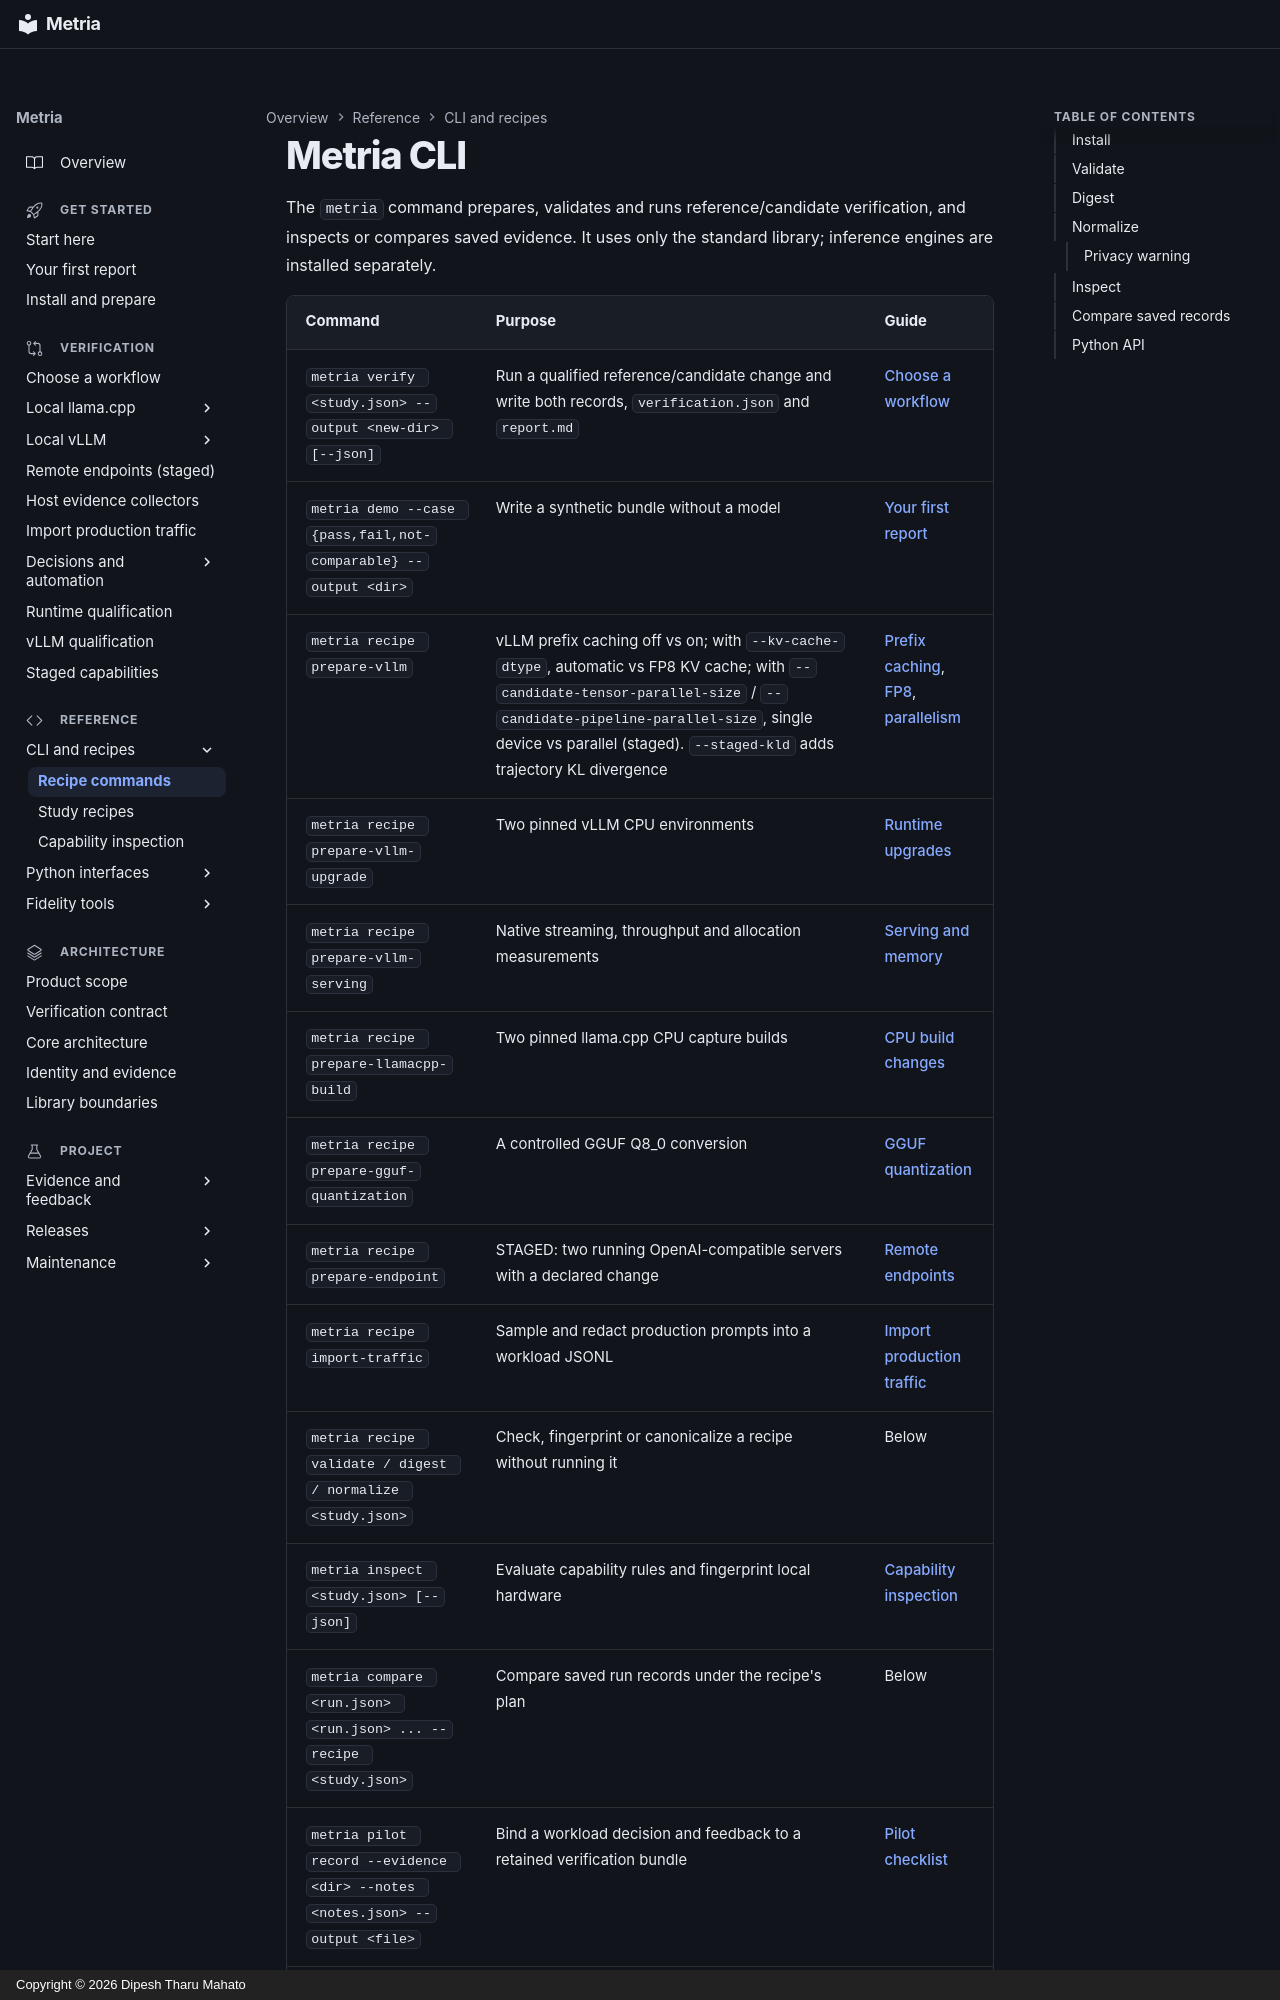

repository: dipeshbabu/metria · page: guides/metria-recipe-cli/index.html · generator: mkdocs · copyright: Copyright © 2026 Dipesh Tharu Mahato

# Metria CLI

The `metria` command prepares, validates and runs reference/candidate
verification, and inspects or compares saved evidence. It uses only the standard
library; inference engines are installed separately.
